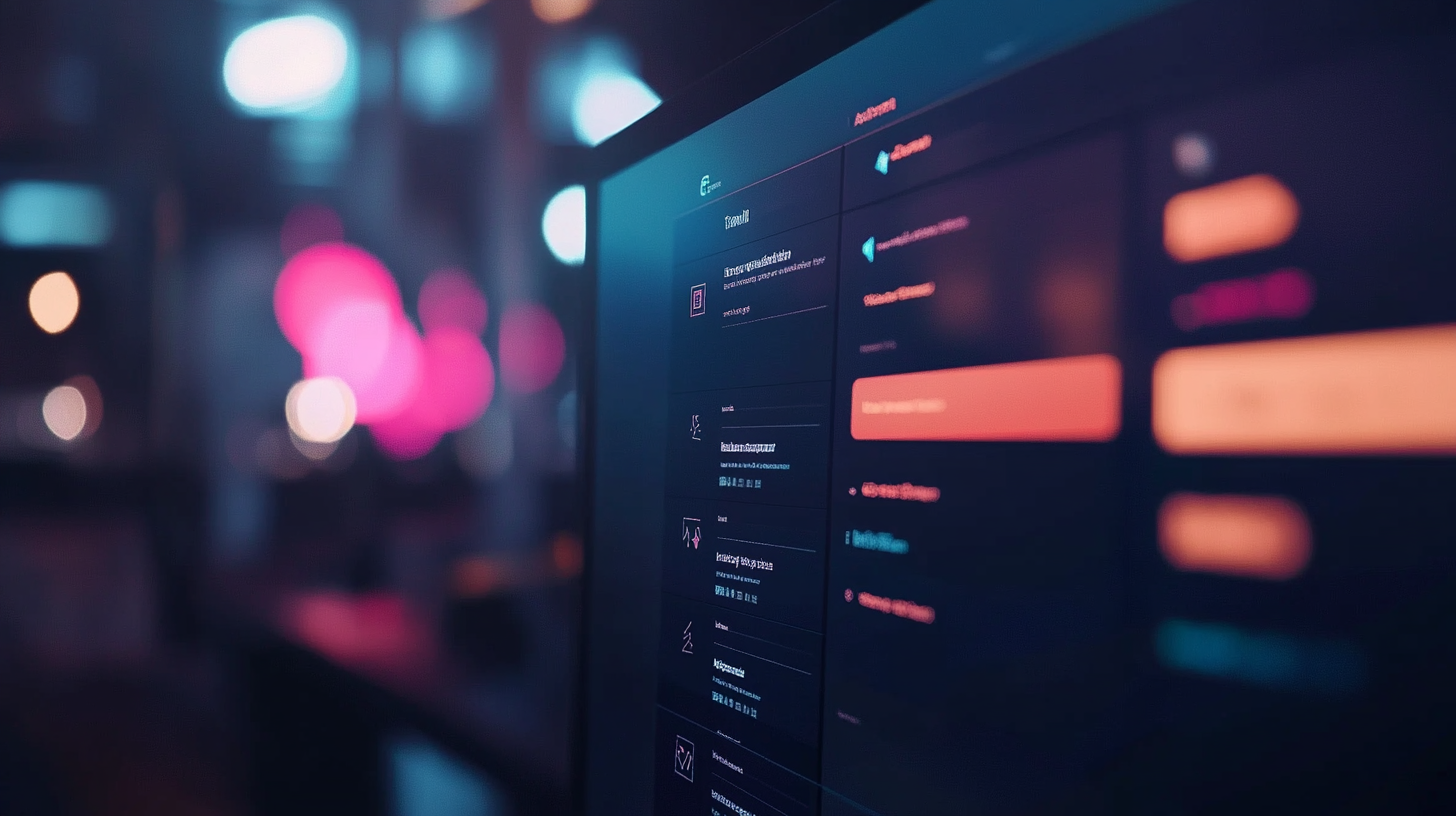
Generation parameters embedded in this image by Midjourney (PNG 'Description' text chunk):
An image of a dropdown menu --ar 16:9 --v 6.1 Job ID: 9604d3da-9803-4da0-92e6-f4bd871b0f49